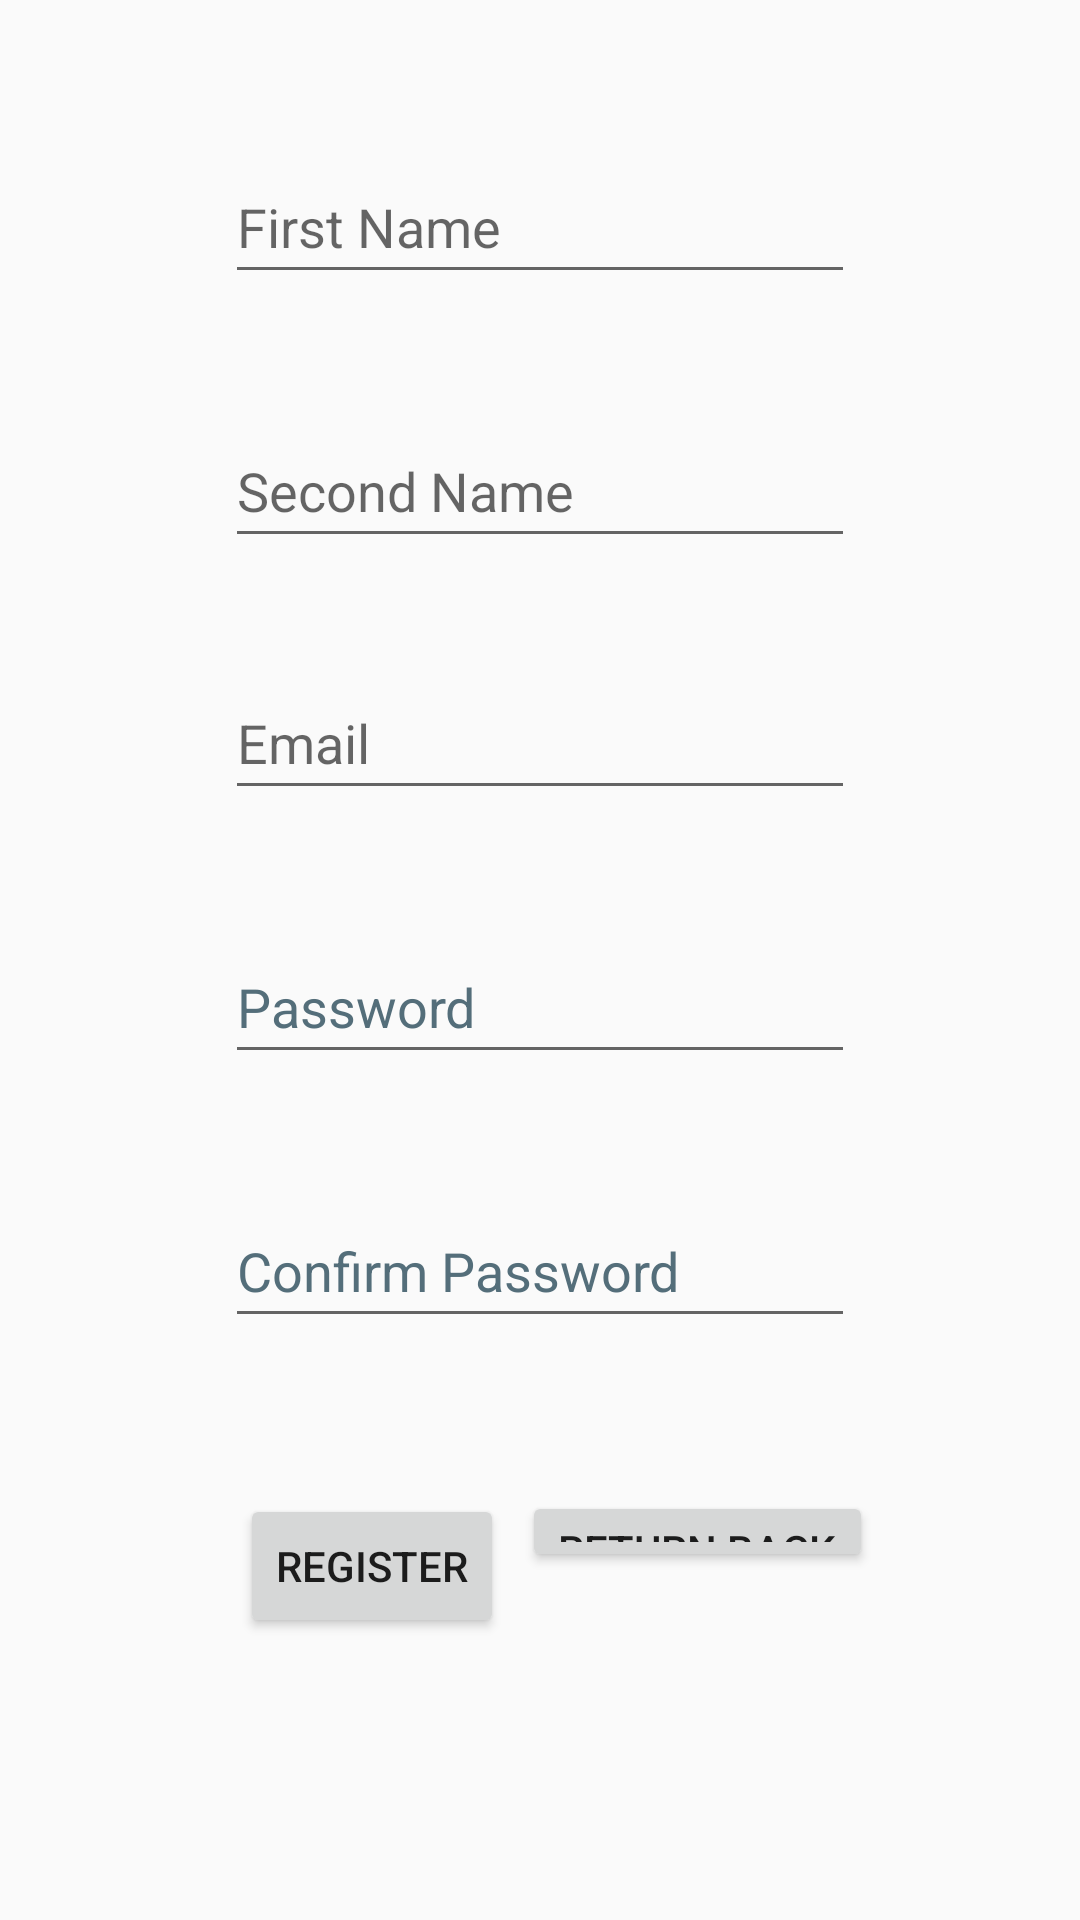

Reconstruct the res/layout file that produces this screen, plus the resources it refers to.
<!-- AndroidManifest.xml: application theme Theme.MeiirzhanApp -->
<!-- res/layout/activity_register.xml -->
<?xml version="1.0" encoding="utf-8"?>
<RelativeLayout xmlns:android="http://schemas.android.com/apk/res/android"
    xmlns:app="http://schemas.android.com/apk/res-auto"
    xmlns:tools="http://schemas.android.com/tools"
    android:layout_width="match_parent"
    android:layout_height="match_parent"
    tools:context=".Register">

    <Button
        android:id="@+id/returnBack"
        android:layout_width="wrap_content"
        android:layout_height="wrap_content"
        android:layout_below="@+id/confirmPassword"
        android:layout_alignParentEnd="true"
        android:layout_marginTop="51dp"
        android:layout_marginEnd="69dp"
        android:layout_marginBottom="116dp"
        android:text="Return Back" />

    <EditText
        android:id="@+id/confirmPassword"
        android:layout_width="wrap_content"
        android:layout_height="wrap_content"
        android:layout_marginTop="40dp"
        android:ems="10"
        android:hint="Confirm Password"
        android:inputType="textPassword"
        android:minHeight="48dp"
        android:textColorHint="#546E7A"
        android:layout_centerHorizontal="true"
        android:layout_below="@+id/password"
        />

    <EditText
        android:id="@+id/email"
        android:layout_width="wrap_content"
        android:layout_height="wrap_content"
        android:layout_marginTop="36dp"
        android:ems="10"
        android:hint="Email"
        android:inputType="textEmailAddress"
        android:minHeight="48dp"
        android:layout_below="@+id/secondName"
        android:layout_centerHorizontal="true"
        />

    <EditText
        android:id="@+id/password"
        android:layout_width="wrap_content"
        android:layout_height="wrap_content"
        android:layout_marginTop="40dp"
        android:ems="10"
        android:hint="Password"
        android:inputType="textPassword"
        android:minHeight="48dp"
        android:textColorHint="#546E7A"
        android:layout_below="@+id/email"
        android:layout_centerHorizontal="true" />

    <EditText
        android:id="@+id/secondName"
        android:layout_width="wrap_content"
        android:layout_height="wrap_content"
        android:layout_below="@+id/firstName"
        android:layout_centerHorizontal="true"
        android:layout_marginTop="40dp"
        android:ems="10"
        android:hint="Second Name"
        android:inputType="textPersonName"
        android:minHeight="48dp"
        />

    <EditText
        android:id="@+id/firstName"
        android:layout_width="wrap_content"
        android:layout_height="wrap_content"
        android:layout_marginTop="50dp"
        android:layout_centerHorizontal="true"
        android:ems="10"
        android:hint="First Name"
        android:inputType="textPersonName"
        android:minHeight="48dp" />

    <Button
        android:id="@+id/register"
        android:layout_width="wrap_content"
        android:layout_height="wrap_content"
        android:layout_below="@+id/confirmPassword"
        android:layout_marginStart="80dp"
        android:layout_marginTop="52dp"
        android:layout_marginEnd="50dp"
        android:text="Register" />

</RelativeLayout>
<!-- resources referenced by this layout -->
<resources>
  <style name="Theme.MeiirzhanApp" parent="Theme.AppCompat.Light.DarkActionBar">
          
          <item name="colorPrimary">@color/purple_500</item>
          <item name="colorPrimaryDark">@color/purple_700</item>
          <item name="colorAccent">@color/teal_200</item>
          
      </style>
  <!-- not gathered from this repository: default colours our renderer supplied (Android Studio template values) -->
  <color name="purple_500">#FF6200EE</color>
  <color name="purple_700">#FF3700B3</color>
  <color name="teal_200">#FF03DAC5</color>
</resources>
